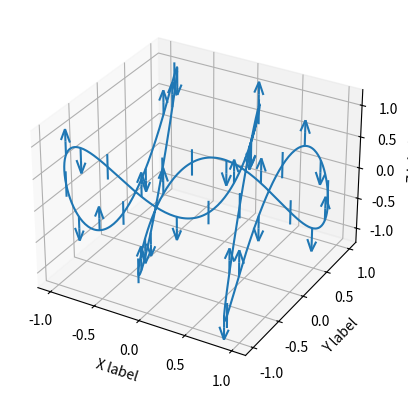

Here is the Python script that generated this plot:
import matplotlib.pyplot as plt
import numpy as np

ax = plt.figure().add_subplot(projection='3d')

# setting up a parametric curve
t = np.arange(0, 2*np.pi+.1, 0.01)
x, y, z = np.sin(t), np.cos(3*t), np.sin(5*t)

estep = 15
i = np.arange(t.size)
zuplims = (i % estep == 0) & (i // estep % 3 == 0)
zlolims = (i % estep == 0) & (i // estep % 3 == 2)

ax.errorbar(x, y, z, 0.2, zuplims=zuplims, zlolims=zlolims, errorevery=estep)

ax.set_xlabel("X label")
ax.set_ylabel("Y label")
ax.set_zlabel("Z label")

plt.show()